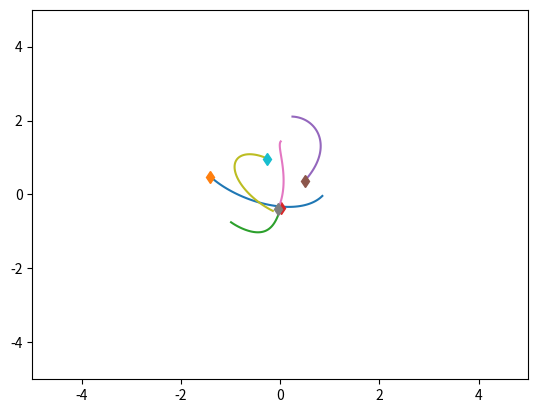
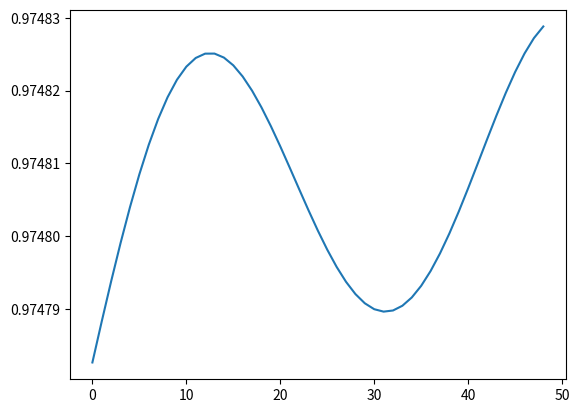

Write the Python code that produced these figures, in order.
import numpy as np
import matplotlib.pyplot as plt
import time


class SpringSim(object):
    def __init__(self, n_balls=5, box_size=5., loc_std=.5, vel_norm=.5,
                 interaction_strength=.1, noise_var=0.):
        self.n_balls = n_balls
        self.box_size = box_size
        self.loc_std = loc_std
        self.vel_norm = vel_norm
        self.interaction_strength = interaction_strength
        self.noise_var = noise_var

        self._spring_types = np.array([0., 0.5, 1.])
        self._delta_T = 0.001
        self._max_F = 0.1 / self._delta_T

    def _energy(self, loc, vel, edges):
        # disables division by zero warning, since I fix it with fill_diagonal
        with np.errstate(divide='ignore'):

            K = 0.5 * (vel ** 2).sum()
            U = 0
            for i in range(loc.shape[1]):
                for j in range(loc.shape[1]):
                    if i != j:
                        r = loc[:, i] - loc[:, j]
                        dist = np.sqrt((r ** 2).sum())
                        U += 0.5 * self.interaction_strength * edges[
                            i, j] * (dist ** 2) / 2
            return U + K

    def _clamp(self, loc, vel):
        '''
        :param loc: 2xN location at one time stamp
        :param vel: 2xN velocity at one time stamp
        :return: location and velocity after hiting walls and returning after
            elastically colliding with walls
        '''
        assert (np.all(loc < self.box_size * 3))
        assert (np.all(loc > -self.box_size * 3))

        over = loc > self.box_size
        loc[over] = 2 * self.box_size - loc[over]
        assert (np.all(loc <= self.box_size))

        # assert(np.all(vel[over]>0))
        vel[over] = -np.abs(vel[over])

        under = loc < -self.box_size
        loc[under] = -2 * self.box_size - loc[under]
        # assert (np.all(vel[under] < 0))
        assert (np.all(loc >= -self.box_size))
        vel[under] = np.abs(vel[under])

        return loc, vel

    def _l2(self, A, B):
        """
        Input: A is a Nxd matrix
               B is a Mxd matirx
        Output: dist is a NxM matrix where dist[i,j] is the square norm
            between A[i,:] and B[j,:]
        i.e. dist[i,j] = ||A[i,:]-B[j,:]||^2
        """
        A_norm = (A ** 2).sum(axis=1).reshape(A.shape[0], 1)
        B_norm = (B ** 2).sum(axis=1).reshape(1, B.shape[0])
        dist = A_norm + B_norm - 2 * A.dot(B.transpose())
        return dist

    def sample_trajectory(self, T=10000, sample_freq=10,
                          spring_prob=[1. / 2, 0, 1. / 2]): # 1. / 2, 0, 1. / 2
        n = self.n_balls
        assert (T % sample_freq == 0)
        T_save = int(T / sample_freq - 1)
        diag_mask = np.ones((n, n), dtype=bool)
        np.fill_diagonal(diag_mask, 0)
        counter = 0
        # Sample edges
        edges = np.random.choice(self._spring_types,
                                 size=(self.n_balls, self.n_balls),
                                 p=spring_prob)
        edges = np.tril(edges) + np.tril(edges, -1).T
        np.fill_diagonal(edges, 0)
        # Initialize location and velocity
        loc = np.zeros((T_save, 2, n))
        vel = np.zeros((T_save, 2, n))
        loc_next = np.random.randn(2, n) * self.loc_std
        vel_next = np.random.randn(2, n)
        v_norm = np.sqrt((vel_next ** 2).sum(axis=0)).reshape(1, -1)
        vel_next = vel_next * self.vel_norm / v_norm
        loc[0, :, :], vel[0, :, :] = self._clamp(loc_next, vel_next)

        # disables division by zero warning, since I fix it with fill_diagonal
        with np.errstate(divide='ignore'):

            forces_size = - self.interaction_strength * edges
            np.fill_diagonal(forces_size,
                             0)  # self forces are zero (fixes division by zero)
            F = (forces_size.reshape(1, n, n) *
                 np.concatenate((
                     np.subtract.outer(loc_next[0, :],
                                       loc_next[0, :]).reshape(1, n, n),
                     np.subtract.outer(loc_next[1, :],
                                       loc_next[1, :]).reshape(1, n, n)))).sum(
                axis=-1)
            F[F > self._max_F] = self._max_F
            F[F < -self._max_F] = -self._max_F

            vel_next += self._delta_T * F
            # run leapfrog
            for i in range(1, T):
                loc_next += self._delta_T * vel_next
                loc_next, vel_next = self._clamp(loc_next, vel_next)

                if i % sample_freq == 0:
                    loc[counter, :, :], vel[counter, :, :] = loc_next, vel_next
                    counter += 1

                forces_size = - self.interaction_strength * edges
                np.fill_diagonal(forces_size, 0)
                # assert (np.abs(forces_size[diag_mask]).min() > 1e-10)

                F = (forces_size.reshape(1, n, n) *
                     np.concatenate((
                         np.subtract.outer(loc_next[0, :],
                                           loc_next[0, :]).reshape(1, n, n),
                         np.subtract.outer(loc_next[1, :],
                                           loc_next[1, :]).reshape(1, n,
                                                                   n)))).sum(
                    axis=-1)
                F[F > self._max_F] = self._max_F
                F[F < -self._max_F] = -self._max_F
                vel_next += self._delta_T * F
            # Add noise to observations
            loc += np.random.randn(T_save, 2, self.n_balls) * self.noise_var
            vel += np.random.randn(T_save, 2, self.n_balls) * self.noise_var
            return loc, vel, edges


class ChargedParticlesSim(object):
    def __init__(self, n_balls=5, box_size=5., loc_std=1., vel_norm=0.5,
                 interaction_strength=1., noise_var=0.):
        self.n_balls = n_balls
        self.box_size = box_size
        self.loc_std = loc_std
        self.vel_norm = vel_norm
        self.interaction_strength = interaction_strength
        self.noise_var = noise_var

        self._charge_types = np.array([-1., 0., 1.])
        self._delta_T = 0.001
        self._max_F = 0.1 / self._delta_T

    def _l2(self, A, B):
        """
        Input: A is a Nxd matrix
               B is a Mxd matirx
        Output: dist is a NxM matrix where dist[i,j] is the square norm
            between A[i,:] and B[j,:]
        i.e. dist[i,j] = ||A[i,:]-B[j,:]||^2
        """
        A_norm = (A ** 2).sum(axis=1).reshape(A.shape[0], 1)
        B_norm = (B ** 2).sum(axis=1).reshape(1, B.shape[0])
        dist = A_norm + B_norm - 2 * A.dot(B.transpose())
        return dist

    def _energy(self, loc, vel, edges):

        # disables division by zero warning, since I fix it with fill_diagonal
        with np.errstate(divide='ignore'):

            K = 0.5 * (vel ** 2).sum()
            U = 0
            for i in range(loc.shape[1]):
                for j in range(loc.shape[1]):
                    if i != j:
                        r = loc[:, i] - loc[:, j]
                        dist = np.sqrt((r ** 2).sum())
                        U += 0.5 * self.interaction_strength * edges[
                            i, j] / dist
            return U + K

    def _clamp(self, loc, vel):
        '''
        :param loc: 2xN location at one time stamp
        :param vel: 2xN velocity at one time stamp
        :return: location and velocity after hiting walls and returning after
            elastically colliding with walls
        '''
        assert (np.all(loc < self.box_size * 3))
        assert (np.all(loc > -self.box_size * 3))

        over = loc > self.box_size
        loc[over] = 2 * self.box_size - loc[over]
        assert (np.all(loc <= self.box_size))

        # assert(np.all(vel[over]>0))
        vel[over] = -np.abs(vel[over])

        under = loc < -self.box_size
        loc[under] = -2 * self.box_size - loc[under]
        # assert (np.all(vel[under] < 0))
        assert (np.all(loc >= -self.box_size))
        vel[under] = np.abs(vel[under])

        return loc, vel

    def sample_trajectory(self, T=10000, sample_freq=10,
                          charge_prob=[1. / 2, 0, 1. / 2]): # 1. / 2, 0, 1. / 2
        n = self.n_balls
        assert (T % sample_freq == 0)
        T_save = int(T / sample_freq - 1)
        diag_mask = np.ones((n, n), dtype=bool)
        np.fill_diagonal(diag_mask, 0)
        counter = 0
        # Sample edges
        charges = np.random.choice(self._charge_types, size=(self.n_balls, 1),
                                   p=charge_prob)
        edges = charges.dot(charges.transpose())
        # Initialize location and velocity
        loc = np.zeros((T_save, 2, n))
        vel = np.zeros((T_save, 2, n))
        loc_next = np.random.randn(2, n) * self.loc_std
        vel_next = np.random.randn(2, n)
        v_norm = np.sqrt((vel_next ** 2).sum(axis=0)).reshape(1, -1)
        vel_next = vel_next * self.vel_norm / v_norm
        loc[0, :, :], vel[0, :, :] = self._clamp(loc_next, vel_next)

        # disables division by zero warning, since I fix it with fill_diagonal
        with np.errstate(divide='ignore'):
            # half step leapfrog
            l2_dist_power3 = np.power(
                self._l2(loc_next.transpose(), loc_next.transpose()), 3. / 2.)

            # size of forces up to a 1/|r| factor
            # since I later multiply by an unnormalized r vector
            forces_size = self.interaction_strength * edges / l2_dist_power3
            np.fill_diagonal(forces_size,
                             0)  # self forces are zero (fixes division by zero)
            assert (np.abs(forces_size[diag_mask]).min() > 1e-10)
            F = (forces_size.reshape(1, n, n) *
                 np.concatenate((
                     np.subtract.outer(loc_next[0, :],
                                       loc_next[0, :]).reshape(1, n, n),
                     np.subtract.outer(loc_next[1, :],
                                       loc_next[1, :]).reshape(1, n, n)))).sum(
                axis=-1)
            F[F > self._max_F] = self._max_F
            F[F < -self._max_F] = -self._max_F

            vel_next += self._delta_T * F
            # run leapfrog
            for i in range(1, T):
                loc_next += self._delta_T * vel_next
                loc_next, vel_next = self._clamp(loc_next, vel_next)

                if i % sample_freq == 0:
                    loc[counter, :, :], vel[counter, :, :] = loc_next, vel_next
                    counter += 1

                l2_dist_power3 = np.power(
                    self._l2(loc_next.transpose(), loc_next.transpose()),
                    3. / 2.)
                forces_size = self.interaction_strength * edges / l2_dist_power3
                np.fill_diagonal(forces_size, 0)
                # assert (np.abs(forces_size[diag_mask]).min() > 1e-10)

                F = (forces_size.reshape(1, n, n) *
                     np.concatenate((
                         np.subtract.outer(loc_next[0, :],
                                           loc_next[0, :]).reshape(1, n, n),
                         np.subtract.outer(loc_next[1, :],
                                           loc_next[1, :]).reshape(1, n,
                                                                   n)))).sum(
                    axis=-1)
                F[F > self._max_F] = self._max_F
                F[F < -self._max_F] = -self._max_F
                vel_next += self._delta_T * F
            # Add noise to observations
            loc += np.random.randn(T_save, 2, self.n_balls) * self.noise_var
            vel += np.random.randn(T_save, 2, self.n_balls) * self.noise_var
            return loc, vel, edges


if __name__ == '__main__':
    sim = SpringSim()
    # sim = ChargedParticlesSim()

    t = time.time()
    loc, vel, edges = sim.sample_trajectory(T=5000, sample_freq=100)

    print(edges)
    print("Simulation time: {}".format(time.time() - t))
    vel_norm = np.sqrt((vel ** 2).sum(axis=1))
    plt.figure()
    axes = plt.gca()
    axes.set_xlim([-5., 5.])
    axes.set_ylim([-5., 5.])
    for i in range(loc.shape[-1]):
        plt.plot(loc[:, 0, i], loc[:, 1, i])
        plt.plot(loc[0, 0, i], loc[0, 1, i], 'd')
    plt.figure()
    energies = [sim._energy(loc[i, :, :], vel[i, :, :], edges) for i in
                range(loc.shape[0])]
    plt.plot(energies)
    plt.show()
